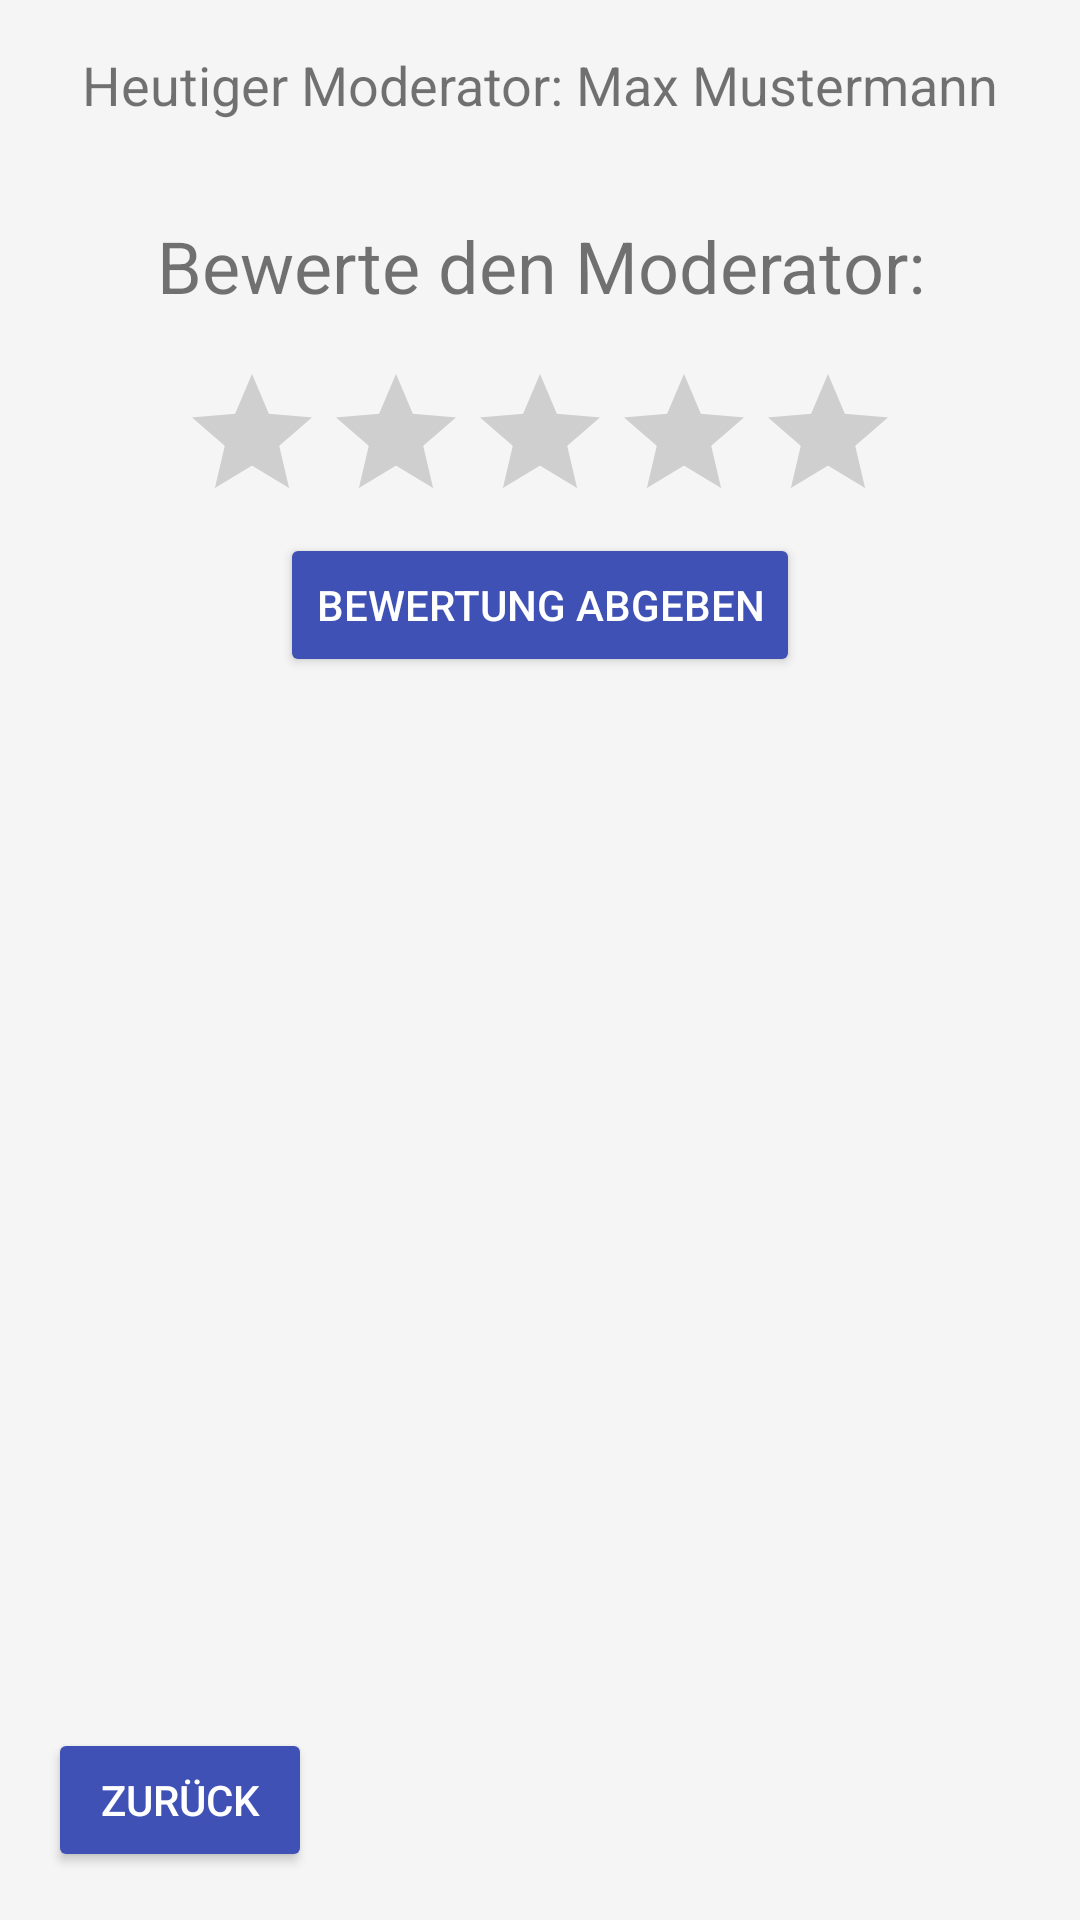

Layout XML and referenced resources for this Android screen:
<!-- AndroidManifest.xml: application theme Theme.RadioApp -->
<!-- res/layout/activity_rate_host.xml -->
<?xml version="1.0" encoding="utf-8"?>
<androidx.constraintlayout.widget.ConstraintLayout xmlns:android="http://schemas.android.com/apk/res/android"
    xmlns:app="http://schemas.android.com/apk/res-auto"
    android:layout_width="match_parent"
    android:layout_height="match_parent"
    android:background="#F5F5F5">

    <TextView
        android:id="@+id/currentHost"
        android:layout_width="wrap_content"
        android:layout_height="wrap_content"
        android:text="Heutiger Moderator: Max Mustermann"
        android:textSize="18sp"
        android:padding="16dp"
        app:layout_constraintTop_toTopOf="parent"
        app:layout_constraintLeft_toLeftOf="parent"
        app:layout_constraintRight_toRightOf="parent" />

    <TextView
        android:id="@+id/rateHostPrompt"
        android:layout_width="wrap_content"
        android:layout_height="wrap_content"
        android:text="Bewerte den Moderator:"
        android:textSize="24sp"
        android:gravity="center"
        android:padding="16dp"
        app:layout_constraintTop_toBottomOf="@id/currentHost"
        app:layout_constraintLeft_toLeftOf="parent"
        app:layout_constraintRight_toRightOf="parent" />

    <RatingBar
        android:id="@+id/hostRatingBar"
        android:layout_width="wrap_content"
        android:layout_height="wrap_content"
        android:numStars="5"
        android:stepSize="1"
        android:rating="0"
        app:layout_constraintTop_toBottomOf="@id/rateHostPrompt"
        app:layout_constraintLeft_toLeftOf="parent"
        app:layout_constraintRight_toRightOf="parent" />

    <Button
        android:id="@+id/submitRatingButton"
        android:layout_width="wrap_content"
        android:layout_height="wrap_content"
        android:text="Bewertung abgeben"
        android:backgroundTint="#3F51B5"
        android:textColor="@android:color/white"
        app:layout_constraintTop_toBottomOf="@id/hostRatingBar"
        app:layout_constraintLeft_toLeftOf="parent"
        app:layout_constraintRight_toRightOf="parent" />
    <Button
        android:id="@+id/goBackButton"
        android:layout_width="wrap_content"
        android:layout_height="wrap_content"
        android:text="Zurück"
        android:layout_gravity="center_horizontal"
        android:layout_marginStart="16dp"
        android:layout_marginBottom="16dp"
        app:layout_constraintBottom_toBottomOf="parent"
        app:layout_constraintStart_toStartOf="parent"
        android:backgroundTint="#3F51B5"
        android:textColor="@android:color/white"/>

</androidx.constraintlayout.widget.ConstraintLayout>
<!-- resources referenced by this layout -->
<resources>
  <style name="Theme.RadioApp" parent="Theme.AppCompat.Light.NoActionBar">
          
      </style>
</resources>
